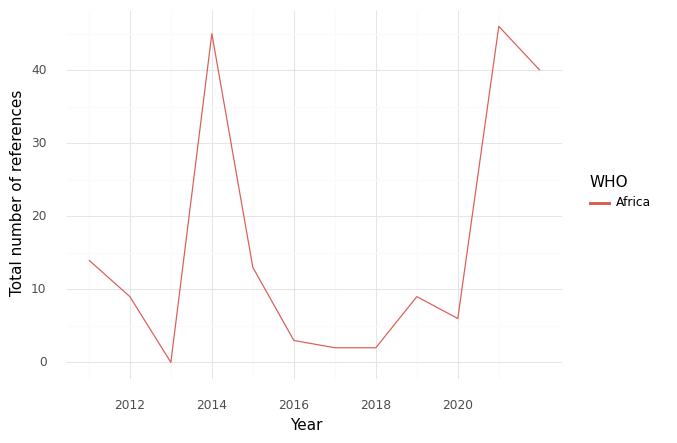

Data behind this chart, as committed beside it:
, WHO, Year, intersection, climate, health, sum
0, Africa, 2011, 14.0, 72.0, 206.0, 292.0
1, Africa, 2012, 9.0, 70.0, 358.0, 437.0
2, Africa, 2013, 0.0, 7.0, 256.0, 263.0
3, Africa, 2014, 45.0, 66.0, 414.0, 525.0
4, Africa, 2015, 13.0, 59.0, 417.0, 489.0
5, Africa, 2016, 3.0, 31.0, 261.0, 295.0
6, Africa, 2017, 2.0, 26.0, 281.0, 309.0
7, Africa, 2018, 2.0, 51.0, 361.0, 414.0
8, Africa, 2019, 9.0, 58.0, 425.0, 492.0
9, Africa, 2020, 6.0, 51.0, 218.0, 275.0
10, Africa, 2021, 46.0, 239.0, 1225, 1510
11, Africa, 2022, 40.0, 330.0, 786.0, 1156
